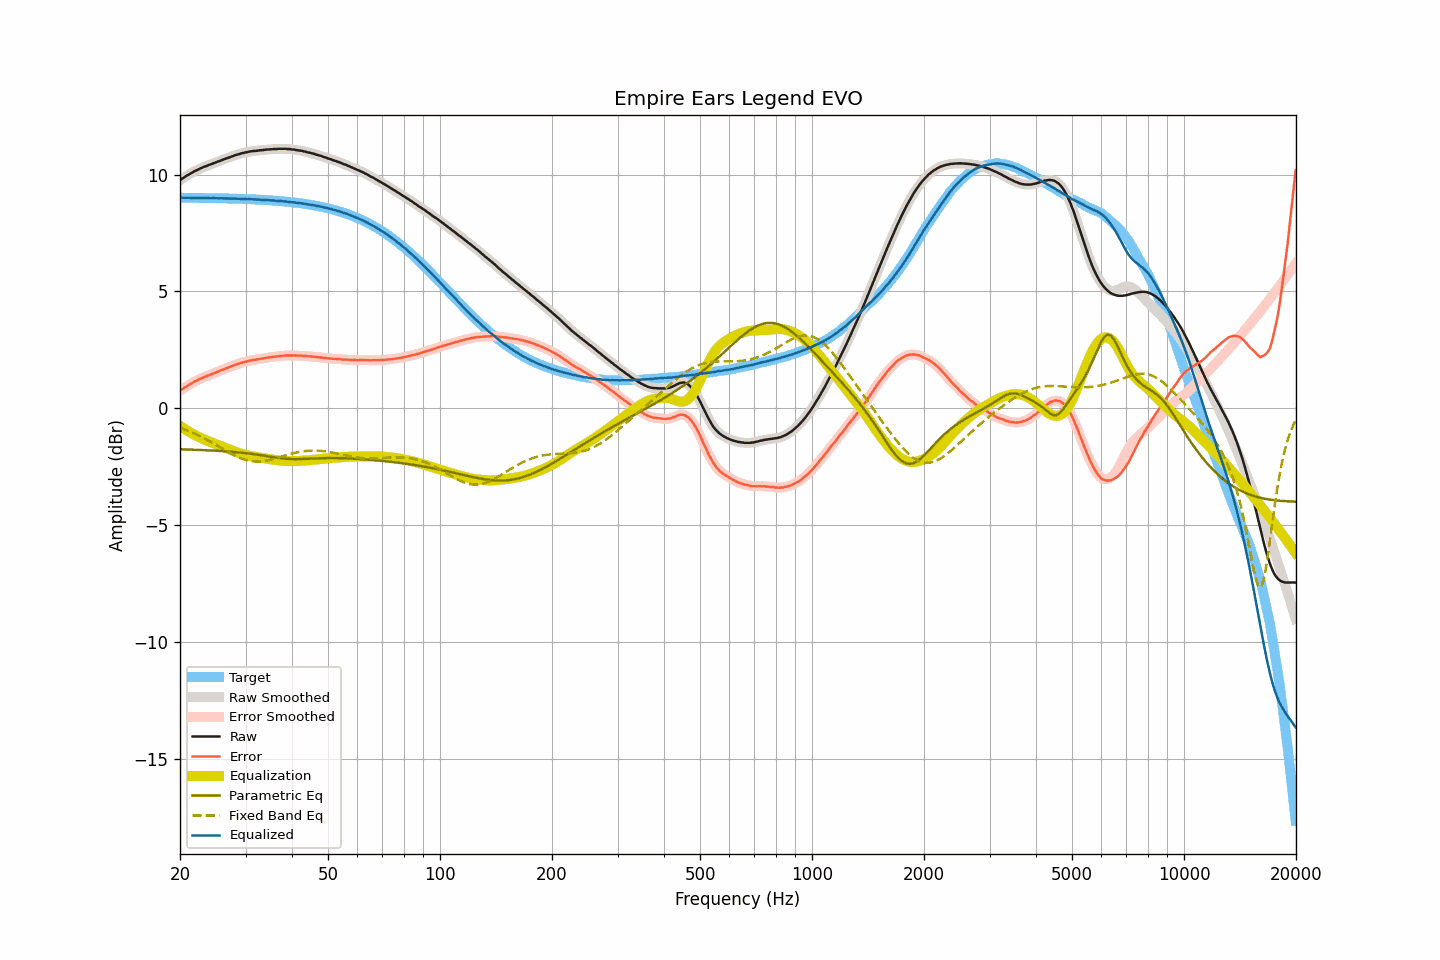

The data file committed next to this chart (first rows):
frequency, raw, smoothed, error, error_smoothed, equalization, parametric_eq, fixed_band_eq, equalized_raw, equalized_smoothed, target
20.00, 9.76, 9.76, 0.75, 0.75, -0.75, -1.75, -0.83, 9.01, 9.01, 9.01
20.20, 9.81, 9.81, 0.80, 0.80, -0.80, -1.76, -0.86, 9.01, 9.01, 9.01
20.40, 9.85, 9.86, 0.84, 0.85, -0.85, -1.76, -0.88, 9.01, 9.01, 9.01
20.61, 9.90, 9.90, 0.89, 0.89, -0.89, -1.76, -0.91, 9.01, 9.01, 9.01
20.81, 9.94, 9.94, 0.94, 0.94, -0.94, -1.76, -0.94, 9.01, 9.01, 9.01
21.02, 9.98, 9.98, 0.98, 0.98, -0.98, -1.77, -0.96, 9.00, 9.01, 9.01
21.23, 10.02, 10.02, 1.02, 1.02, -1.02, -1.77, -0.99, 9.00, 9.00, 9.01
21.44, 10.06, 10.06, 1.06, 1.06, -1.06, -1.77, -1.02, 9.00, 9.00, 9.00
21.66, 10.10, 10.10, 1.10, 1.10, -1.10, -1.77, -1.05, 9.00, 9.01, 9.00
21.87, 10.14, 10.14, 1.14, 1.14, -1.14, -1.78, -1.08, 9.01, 9.00, 9.00
22.09, 10.17, 10.17, 1.17, 1.17, -1.17, -1.78, -1.11, 9.00, 9.00, 9.00
22.31, 10.20, 10.21, 1.20, 1.21, -1.21, -1.78, -1.15, 9.00, 9.00, 9.00
22.54, 10.24, 10.24, 1.24, 1.24, -1.24, -1.78, -1.18, 9.00, 9.00, 9.00
22.76, 10.27, 10.27, 1.27, 1.27, -1.27, -1.79, -1.21, 9.00, 9.00, 9.00
22.99, 10.30, 10.30, 1.30, 1.30, -1.30, -1.79, -1.25, 9.00, 9.00, 9.00
23.22, 10.33, 10.33, 1.34, 1.33, -1.33, -1.79, -1.28, 9.00, 9.00, 9.00
23.45, 10.35, 10.36, 1.36, 1.36, -1.36, -1.79, -1.32, 8.99, 9.00, 9.00
23.69, 10.38, 10.38, 1.39, 1.39, -1.39, -1.80, -1.36, 8.99, 8.99, 9.00
23.92, 10.41, 10.41, 1.42, 1.41, -1.42, -1.80, -1.39, 9.00, 8.99, 8.99
24.16, 10.43, 10.44, 1.44, 1.44, -1.44, -1.80, -1.43, 8.99, 8.99, 8.99
24.40, 10.46, 10.46, 1.47, 1.47, -1.47, -1.81, -1.47, 8.99, 8.99, 8.99
24.65, 10.49, 10.49, 1.50, 1.50, -1.50, -1.81, -1.51, 8.99, 8.99, 8.99
24.89, 10.51, 10.52, 1.52, 1.53, -1.53, -1.82, -1.55, 8.99, 8.99, 8.99
25.14, 10.54, 10.54, 1.55, 1.55, -1.55, -1.82, -1.59, 8.99, 8.99, 8.99
25.39, 10.56, 10.57, 1.58, 1.58, -1.58, -1.82, -1.63, 8.98, 8.99, 8.99
25.65, 10.59, 10.59, 1.61, 1.61, -1.61, -1.83, -1.67, 8.98, 8.98, 8.99
25.91, 10.62, 10.62, 1.64, 1.64, -1.64, -1.83, -1.72, 8.99, 8.98, 8.98
26.16, 10.64, 10.65, 1.66, 1.66, -1.66, -1.84, -1.76, 8.98, 8.98, 8.98
26.43, 10.67, 10.67, 1.69, 1.69, -1.69, -1.84, -1.80, 8.98, 8.98, 8.98
26.69, 10.69, 10.69, 1.71, 1.72, -1.72, -1.85, -1.84, 8.98, 8.98, 8.98
26.96, 10.72, 10.72, 1.75, 1.74, -1.74, -1.85, -1.88, 8.98, 8.98, 8.98
27.23, 10.74, 10.74, 1.77, 1.77, -1.77, -1.86, -1.91, 8.97, 8.97, 8.98
27.50, 10.77, 10.77, 1.80, 1.80, -1.80, -1.86, -1.95, 8.98, 8.97, 8.97
27.77, 10.79, 10.80, 1.82, 1.82, -1.82, -1.87, -1.99, 8.97, 8.97, 8.97
28.05, 10.82, 10.82, 1.85, 1.85, -1.85, -1.87, -2.02, 8.97, 8.97, 8.97
28.33, 10.84, 10.84, 1.88, 1.88, -1.87, -1.88, -2.06, 8.97, 8.97, 8.97
28.62, 10.86, 10.86, 1.90, 1.90, -1.90, -1.89, -2.09, 8.96, 8.97, 8.97
28.90, 10.88, 10.88, 1.92, 1.92, -1.92, -1.89, -2.12, 8.96, 8.96, 8.96
29.19, 10.90, 10.90, 1.94, 1.94, -1.94, -1.90, -2.15, 8.96, 8.96, 8.96
29.48, 10.92, 10.92, 1.96, 1.96, -1.96, -1.91, -2.17, 8.96, 8.96, 8.96
29.78, 10.93, 10.94, 1.98, 1.98, -1.98, -1.91, -2.19, 8.95, 8.95, 8.96
30.08, 10.95, 10.95, 2.00, 2.00, -2.00, -1.92, -2.21, 8.95, 8.95, 8.95
30.38, 10.96, 10.97, 2.01, 2.02, -2.02, -1.93, -2.23, 8.95, 8.95, 8.95
30.68, 10.98, 10.98, 2.04, 2.03, -2.03, -1.94, -2.25, 8.95, 8.95, 8.95
30.99, 10.99, 10.99, 2.05, 2.05, -2.05, -1.95, -2.26, 8.95, 8.95, 8.94
31.30, 11.00, 11.00, 2.06, 2.06, -2.06, -1.96, -2.27, 8.94, 8.94, 8.94
31.61, 11.01, 11.01, 2.07, 2.07, -2.07, -1.96, -2.28, 8.94, 8.94, 8.94
31.93, 11.01, 11.02, 2.08, 2.08, -2.08, -1.97, -2.28, 8.93, 8.93, 8.94
32.24, 11.02, 11.02, 2.09, 2.09, -2.09, -1.98, -2.28, 8.93, 8.93, 8.93
32.57, 11.03, 11.03, 2.10, 2.10, -2.10, -1.99, -2.28, 8.93, 8.93, 8.93
32.89, 11.04, 11.04, 2.12, 2.11, -2.12, -2.00, -2.27, 8.93, 8.92, 8.92
33.22, 11.04, 11.05, 2.12, 2.13, -2.13, -2.01, -2.27, 8.92, 8.92, 8.92
33.55, 11.05, 11.05, 2.14, 2.14, -2.14, -2.02, -2.26, 8.92, 8.92, 8.92
33.89, 11.06, 11.06, 2.15, 2.15, -2.15, -2.04, -2.25, 8.91, 8.91, 8.91
34.23, 11.07, 11.07, 2.16, 2.16, -2.16, -2.05, -2.24, 8.91, 8.91, 8.91
34.57, 11.07, 11.08, 2.17, 2.17, -2.17, -2.06, -2.22, 8.90, 8.91, 8.90
34.92, 11.08, 11.08, 2.18, 2.18, -2.18, -2.07, -2.20, 8.90, 8.90, 8.90
35.27, 11.08, 11.09, 2.19, 2.19, -2.19, -2.08, -2.19, 8.89, 8.90, 8.90
35.62, 11.09, 11.09, 2.20, 2.20, -2.20, -2.09, -2.17, 8.89, 8.89, 8.89
35.97, 11.09, 11.09, 2.21, 2.21, -2.21, -2.10, -2.15, 8.88, 8.88, 8.89
... 635 more rows
